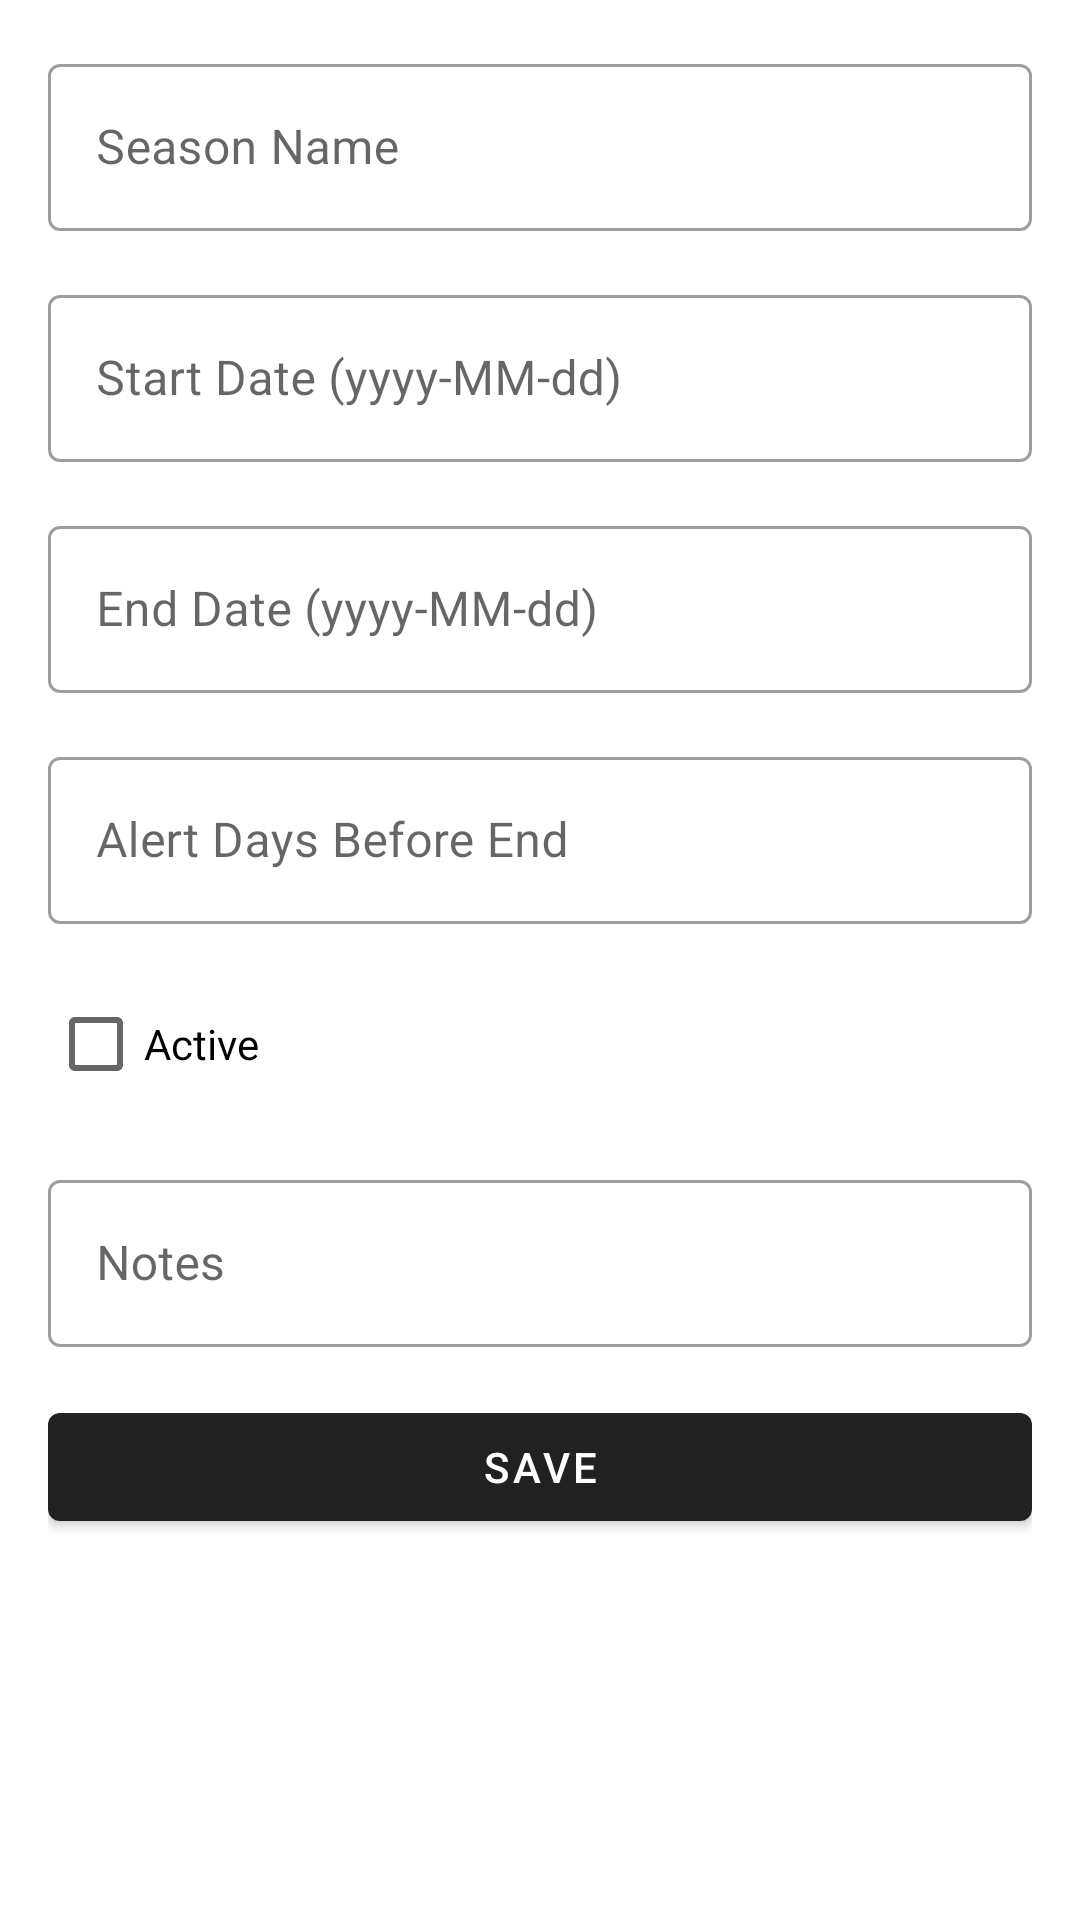

Here is an Android app screen rendered from its layout file. Give the layout XML and the strings, colors and styles it references.
<!-- AndroidManifest.xml: application theme Theme.StorePilot -->
<!-- res/layout/activity_add_edit_season.xml -->
<?xml version="1.0" encoding="utf-8"?>
<ScrollView xmlns:android="http://schemas.android.com/apk/res/android"
    android:layout_width="match_parent"
    android:layout_height="match_parent"
    android:padding="@dimen/spacing_medium">

    <LinearLayout
        android:layout_width="match_parent"
        android:layout_height="wrap_content"
        android:orientation="vertical">

        <com.google.android.material.textfield.TextInputLayout
            android:layout_width="match_parent" android:layout_height="wrap_content"
            android:layout_marginBottom="@dimen/spacing_medium"
            style="@style/Widget.MaterialComponents.TextInputLayout.OutlinedBox">
            <com.google.android.material.textfield.TextInputEditText
                android:id="@+id/etSeasonName" android:layout_width="match_parent"
                android:layout_height="wrap_content" android:hint="@string/season_name" />
        </com.google.android.material.textfield.TextInputLayout>

        <com.google.android.material.textfield.TextInputLayout
            android:layout_width="match_parent" android:layout_height="wrap_content"
            android:layout_marginBottom="@dimen/spacing_medium"
            style="@style/Widget.MaterialComponents.TextInputLayout.OutlinedBox">
            <com.google.android.material.textfield.TextInputEditText
                android:id="@+id/etSeasonStartDate" android:layout_width="match_parent"
                android:layout_height="wrap_content" android:hint="@string/start_date" />
        </com.google.android.material.textfield.TextInputLayout>

        <com.google.android.material.textfield.TextInputLayout
            android:layout_width="match_parent" android:layout_height="wrap_content"
            android:layout_marginBottom="@dimen/spacing_medium"
            style="@style/Widget.MaterialComponents.TextInputLayout.OutlinedBox">
            <com.google.android.material.textfield.TextInputEditText
                android:id="@+id/etSeasonEndDate" android:layout_width="match_parent"
                android:layout_height="wrap_content" android:hint="@string/end_date" />
        </com.google.android.material.textfield.TextInputLayout>

        <com.google.android.material.textfield.TextInputLayout
            android:layout_width="match_parent" android:layout_height="wrap_content"
            android:layout_marginBottom="@dimen/spacing_medium"
            style="@style/Widget.MaterialComponents.TextInputLayout.OutlinedBox">
            <com.google.android.material.textfield.TextInputEditText
                android:id="@+id/etAlertDays" android:layout_width="match_parent"
                android:layout_height="wrap_content" android:hint="@string/alert_days"
                android:inputType="number" />
        </com.google.android.material.textfield.TextInputLayout>

        <CheckBox
            android:id="@+id/cbSeasonActive"
            android:layout_width="wrap_content"
            android:layout_height="wrap_content"
            android:text="@string/active"
            android:layout_marginBottom="@dimen/spacing_medium" />

        <com.google.android.material.textfield.TextInputLayout
            android:layout_width="match_parent" android:layout_height="wrap_content"
            android:layout_marginBottom="@dimen/spacing_medium"
            style="@style/Widget.MaterialComponents.TextInputLayout.OutlinedBox">
            <com.google.android.material.textfield.TextInputEditText
                android:id="@+id/etSeasonNotes" android:layout_width="match_parent"
                android:layout_height="wrap_content" android:hint="@string/notes" />
        </com.google.android.material.textfield.TextInputLayout>

        <com.google.android.material.button.MaterialButton
            android:id="@+id/btnSaveSeason"
            android:layout_width="match_parent" android:layout_height="wrap_content"
            android:text="@string/save" />

    </LinearLayout>
</ScrollView>
<!-- resources referenced by this layout -->
<resources>
  <dimen name="spacing_medium">16dp</dimen>
  <string name="active">Active</string>
  <string name="alert_days">Alert Days Before End</string>
  <string name="end_date">End Date (yyyy-MM-dd)</string>
  <string name="notes">Notes</string>
  <string name="save">Save</string>
  <string name="season_name">Season Name</string>
  <string name="start_date">Start Date (yyyy-MM-dd)</string>
  <style name="Theme.StorePilot" parent="Theme.MaterialComponents.DayNight.DarkActionBar">
          <item name="colorPrimary">@color/colorPrimary</item>
          <item name="colorPrimaryVariant">@color/colorPrimaryVariant</item>
          <item name="colorOnPrimary">@color/colorOnPrimary</item>
          <item name="colorSecondary">@color/colorSecondary</item>
          <item name="colorSecondaryVariant">@color/colorSecondaryVariant</item>
          <item name="colorOnSecondary">@color/colorOnSecondary</item>
          <item name="android:statusBarColor">@color/colorPrimaryDark</item>
      </style>
  <color name="colorPrimary">#212121</color>
  <color name="colorPrimaryVariant">#424242</color>
  <color name="colorOnPrimary">#FFFFFF</color>
  <color name="colorSecondary">#00BCD4</color>
  <color name="colorSecondaryVariant">#0097A7</color>
  <color name="colorOnSecondary">#000000</color>
  <color name="colorPrimaryDark">#000000</color>
</resources>
